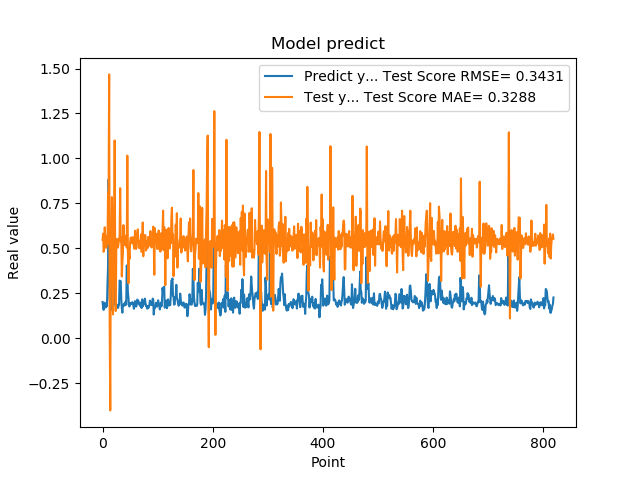

The file beside this chart, header and first rows:
2.010090053081512174e-01, 5.465146312005796370e-01
1.742661595344543457e-01, 5.813202422979504291e-01
1.572303026914596558e-01, 4.803371125584531831e-01
1.941800117492676059e-01, 4.966817901699857596e-01
1.970258951187133512e-01, 6.166085657955975297e-01
1.859861761331558505e-01, 5.461451955511044121e-01
1.705197989940643033e-01, 5.152258971628609352e-01
1.844120919704437256e-01, 5.028903334646958045e-01
1.779371052980423251e-01, 5.666854267095110531e-01
3.004232645034790039e-01, 5.230806039584386946e-01
3.969086110591887873e-01, 8.104401471901792053e-01
8.820003867149353027e-01, 7.560416811102760315e-01
6.841114759445190430e-01, 1.467388775285729308e+00
2.116497457027435580e-01, 5.029229168692439522e-02
2.014262527227401733e-01, -4.021619740954909261e-01
2.061583995819092074e-01, 5.197703383168612579e-01
3.160260915756225586e-01, 5.516850804219632920e-01
3.489396274089813232e-01, 7.846409046288878031e-01
1.544443815946578979e-01, 6.224948511186723099e-01
1.959947794675827026e-01, 1.318556607494325572e-01
1.894801408052444180e-01, 6.265509471446653045e-01
4.474425017833709162e-01, 5.252895581680001591e-01
3.771362304687500555e-01, 1.099844019415030294e+00
1.889318972826004028e-01, 4.038586865648911561e-01
1.752775162458419522e-01, 1.507780840184794746e-01
1.822472065687180121e-01, 5.076482883158056625e-01
1.866402029991149902e-01, 5.518640651027534316e-01
1.715678423643112183e-01, 5.473897387413669824e-01
1.676391065120696744e-01, 5.039300274717343209e-01
1.773854047060013095e-01, 5.261642370357506593e-01
1.872433423995972235e-01, 5.566269598415656272e-01
3.204146027565002441e-01, 5.588637945791788963e-01
3.134283721446990967e-01, 8.343188010039166436e-01
3.171058297157288153e-01, 5.379943014713828298e-01
2.202603369951247891e-01, 5.605108225655555110e-01
1.659800857305526733e-01, 3.431769883209486172e-01
1.415748745203018188e-01, 4.217025894371598804e-01
1.852595061063766479e-01, 4.776837554478680636e-01
1.814238876104354858e-01, 6.288703376710843562e-01
1.905867606401443481e-01, 5.292667813789549980e-01
1.810430586338043213e-01, 5.580698356169755403e-01
1.954265981912612915e-01, 5.173498462025357680e-01
2.029463946819305142e-01, 5.698461997620080099e-01
1.862521618604660034e-01, 5.569286046553644232e-01
4.038094580173492432e-01, 5.035505120969371307e-01
3.743042349815369207e-01, 1.015236866879476230e+00
2.572054266929626465e-01, 4.899925824524017370e-01
2.253161966800689420e-01, 3.051836501233837762e-01
1.787700653076171875e-01, 4.784973602228955736e-01
1.761920750141143799e-01, 4.402936295869803729e-01
1.861467957496643066e-01, 5.308002274230382289e-01
1.954011768102645874e-01, 5.588482097102834834e-01
1.907722949981689176e-01, 5.591713104822709779e-01
1.898660957813262939e-01, 5.294505036836463230e-01
2.001174986362457275e-01, 5.370087390772533276e-01
1.922753006219863892e-01, 5.621091727088824985e-01
1.810636967420578003e-01, 5.230616715124202232e-01
1.635809391736984530e-01, 5.138954840081429998e-01
1.916799396276473999e-01, 4.972002636288680999e-01
2.058236002922058105e-01, 5.976826084087407676e-01
1.857409924268722812e-01, 5.712206937986912259e-01
... 759 more rows
